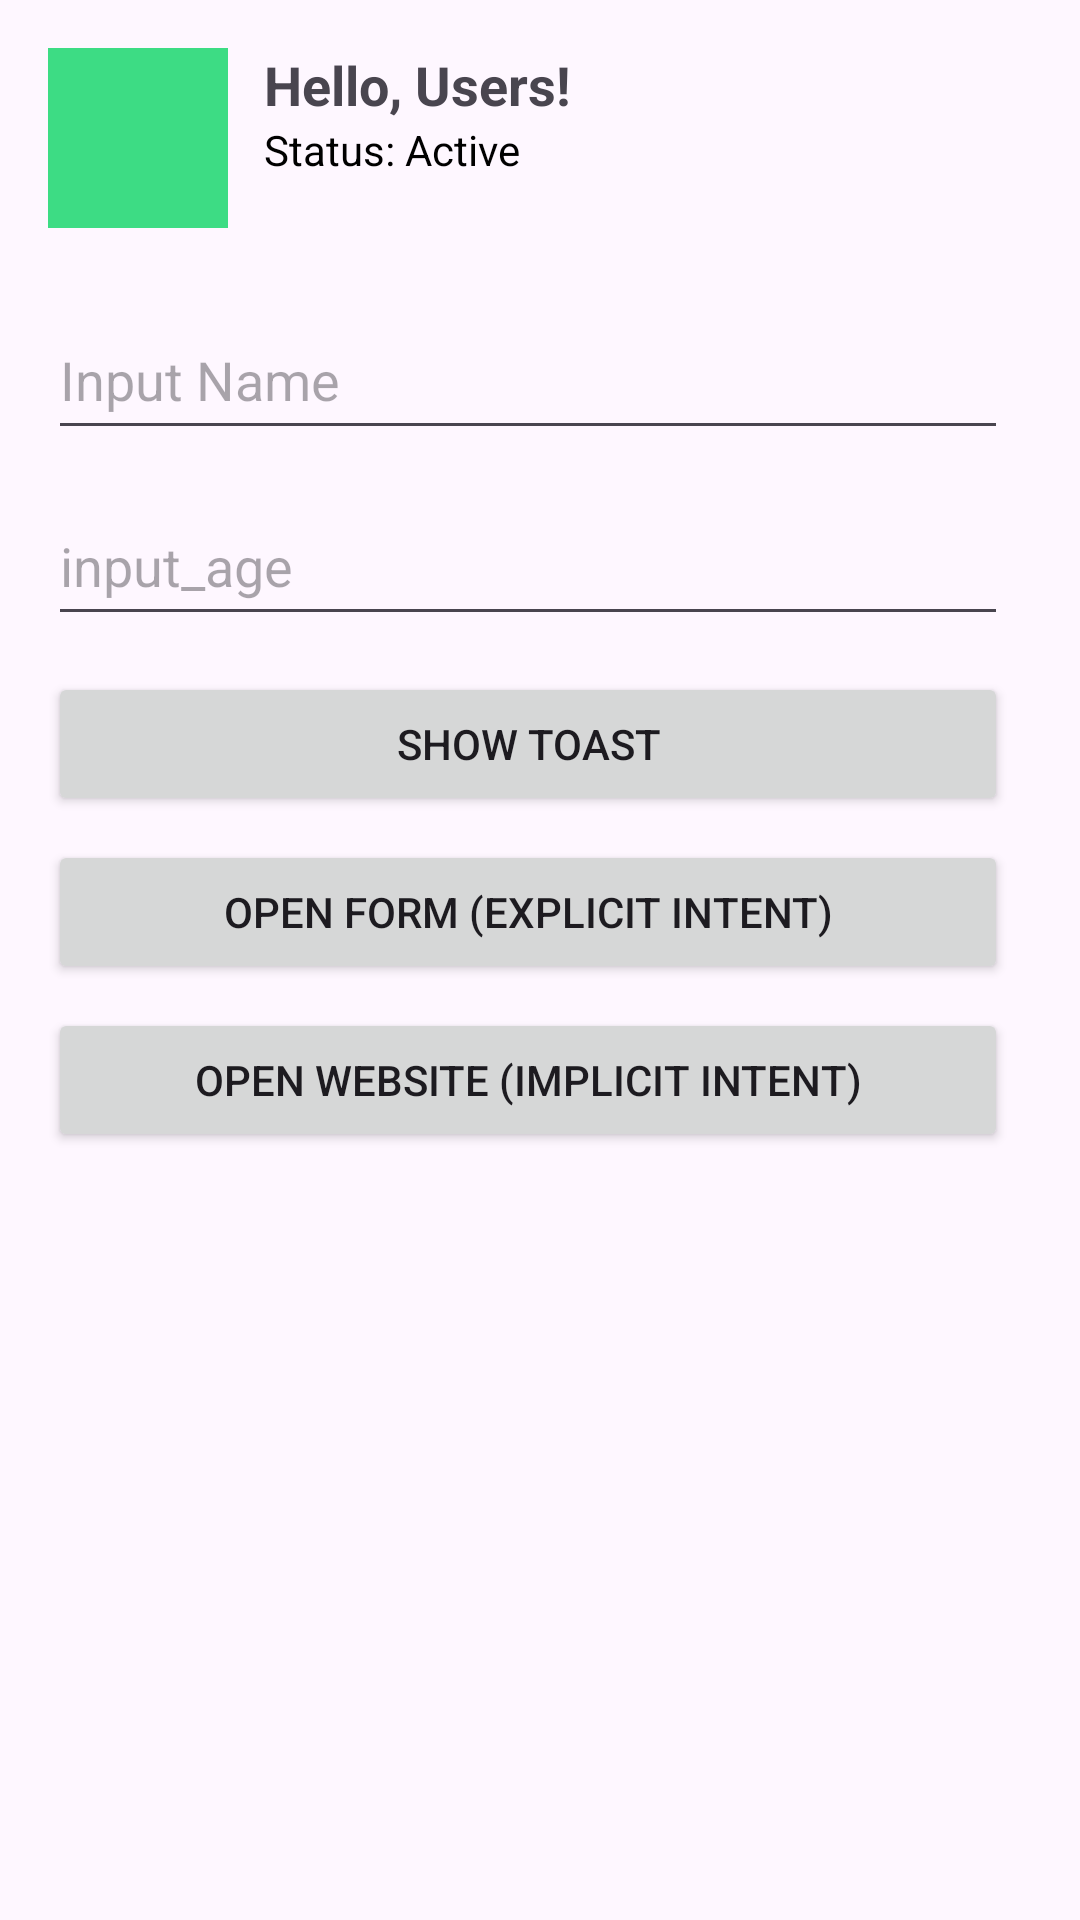

Write the Android layout XML for this screen, with the resource values it uses.
<!-- AndroidManifest.xml: application theme Theme.PraktikumWeek1 -->
<!-- res/layout/activity_main.xml -->
<?xml version="1.0" encoding="utf-8"?>
<LinearLayout
    xmlns:android="http://schemas.android.com/apk/res/android"
    xmlns:tools="http://schemas.android.com/tools"
    android:id="@+id/main"
    android:layout_width="match_parent"
    android:layout_height="match_parent"
    android:orientation="vertical"
    android:padding="16dp"
    tools:context=".MainActivity">

    
    <LinearLayout
        android:layout_width="match_parent"
        android:layout_height="wrap_content"
        android:orientation="horizontal">

        <ImageView
            android:layout_width="60dp"
            android:layout_height="60dp"
            android:background="#3DDC84"
            android:foreground="#37C677"
            android:src="@mipmap/ic_launcher_round"
            android:contentDescription="@string/profile_photo"
            tools:ignore="ContentDescription,ImageContrastCheck" />

        <LinearLayout
            android:layout_width="match_parent"
            android:layout_height="wrap_content"
            android:orientation="vertical"
            android:layout_marginStart="12dp">

            <TextView
                android:layout_width="wrap_content"
                android:layout_height="wrap_content"
                android:text="@string/text_hello"
                android:textSize="18sp"
                android:textStyle="bold" />

            <TextView
                android:layout_width="wrap_content"
                android:layout_height="wrap_content"
                android:text="@string/text_status"
                android:textSize="14sp"
                android:textColor="@android:color/black" />
        </LinearLayout>

    </LinearLayout>

    
    <EditText
        android:id="@+id/etNama"
        android:layout_width="320dp"
        android:layout_height="50dp"
        android:layout_marginTop="24dp"
        android:hint="@string/input_name"
        android:inputType="text"
        tools:ignore="Autofill,TextFieldSize" />

    
    <EditText
        android:id="@+id/etUsia"
        android:layout_width="320dp"
        android:layout_height="50dp"
        android:layout_marginTop="12dp"
        android:hint="input_age"
        android:inputType="number"
        tools:ignore="Autofill,TextFieldSize" />

    
    <Button
        android:id="@+id/btnToast"
        android:layout_width="320dp"
        android:layout_height="wrap_content"
        android:layout_marginTop="12dp"
        android:text="@string/show_toast" />

    <Button
        android:id="@+id/btnForm"
        android:layout_width="320dp"
        android:layout_height="wrap_content"
        android:layout_marginTop="8dp"
        android:text="@string/open_form_explicit_intent" />

    <Button
        android:id="@+id/btnBrowser"
        android:layout_width="320dp"
        android:layout_height="wrap_content"
        android:layout_marginTop="8dp"
        android:text="@string/open_web_implicit_intent" />

</LinearLayout>
<!-- resources referenced by this layout -->
<resources>
  <string name="input_name">Input Name</string>
  <string name="open_form_explicit_intent">Open Form (Explicit Intent)</string>
  <string name="open_web_implicit_intent">Open Website (Implicit Intent)</string>
  <string name="profile_photo">Profile Photo</string>
  <string name="show_toast">Show Toast</string>
  <string name="text_hello">Hello, Users!</string>
  <string name="text_status">Status: Active</string>
  <style name="Theme.PraktikumWeek1" parent="Base.Theme.PraktikumWeek1" />
  <style name="Base.Theme.PraktikumWeek1" parent="Theme.Material3.DayNight.NoActionBar">
      
      
    </style>
</resources>
